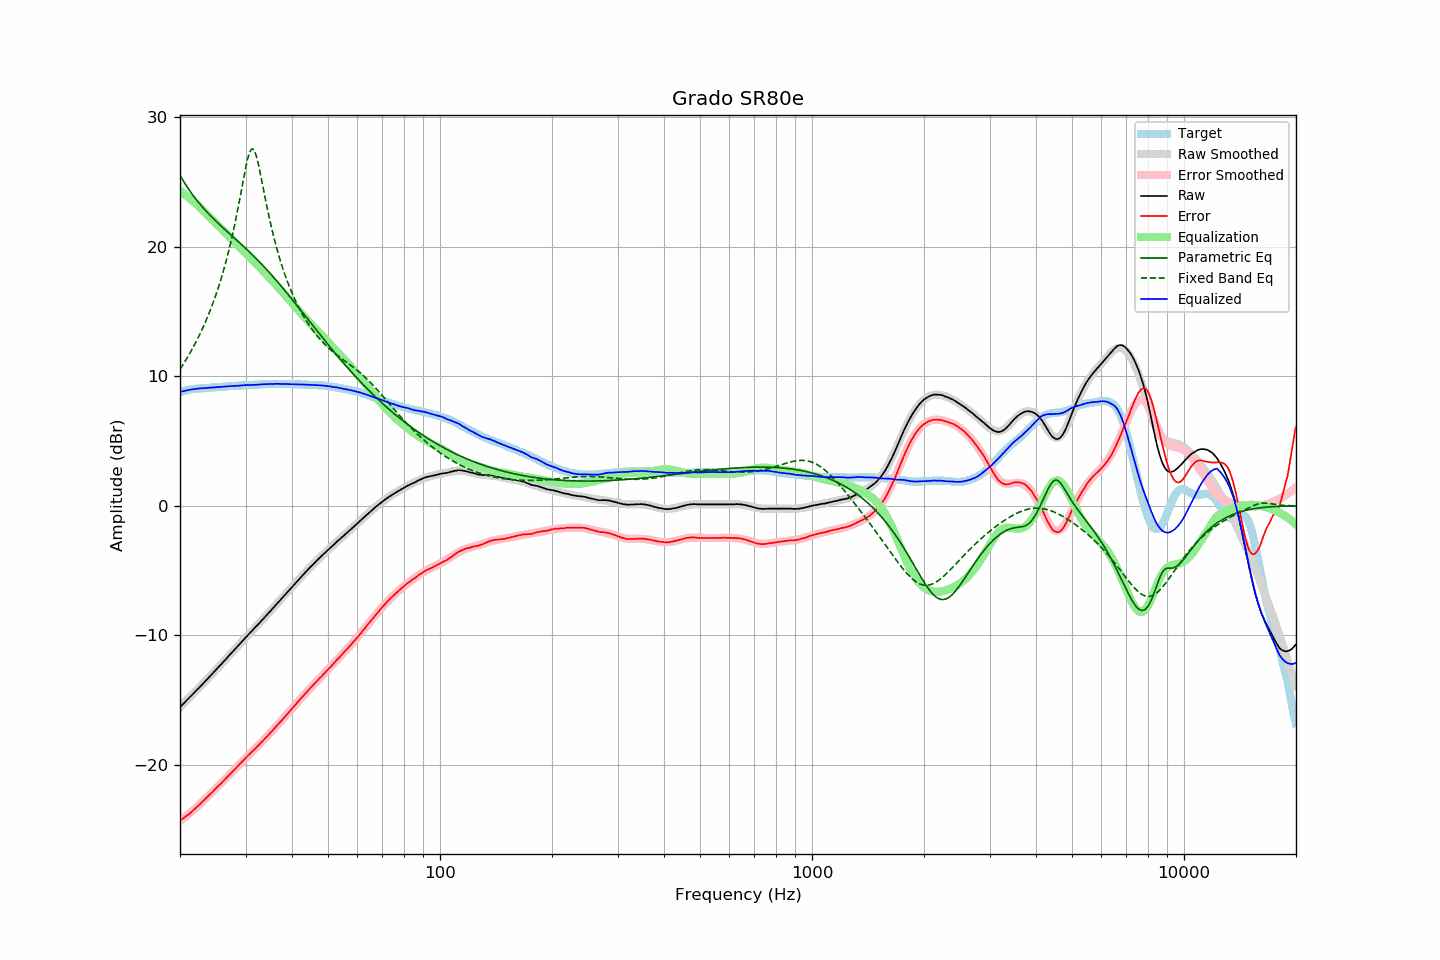

Values plotted in this chart, from the file beside it:
frequency, raw, error, smoothed, error_smoothed, equalization, parametric_eq, fixed_band_eq, equalized_raw, equalized_smoothed, target
20.00, -15.53, -24.29, -15.53, -24.31, 24.31, 25.49, 10.53, 8.78, 8.78, 8.76
20.20, -15.41, -24.21, -15.41, -24.22, 24.22, 25.28, 10.72, 8.81, 8.81, 8.80
20.40, -15.28, -24.12, -15.29, -24.13, 24.13, 25.08, 10.91, 8.84, 8.84, 8.84
20.61, -15.17, -24.03, -15.16, -24.03, 24.03, 24.88, 11.11, 8.86, 8.87, 8.86
20.81, -15.03, -23.94, -15.04, -23.93, 23.93, 24.69, 11.32, 8.90, 8.89, 8.90
21.02, -14.91, -23.86, -14.91, -23.83, 23.83, 24.50, 11.53, 8.92, 8.92, 8.94
21.23, -14.78, -23.75, -14.79, -23.73, 23.73, 24.32, 11.74, 8.95, 8.94, 8.96
21.44, -14.66, -23.65, -14.66, -23.63, 23.63, 24.14, 11.96, 8.96, 8.96, 8.98
21.66, -14.54, -23.54, -14.54, -23.52, 23.52, 23.97, 12.19, 8.99, 8.99, 9.00
21.87, -14.40, -23.41, -14.41, -23.41, 23.41, 23.81, 12.42, 9.01, 9.00, 9.01
22.09, -14.28, -23.31, -14.28, -23.30, 23.30, 23.65, 12.66, 9.02, 9.02, 9.03
22.31, -14.15, -23.19, -14.15, -23.19, 23.19, 23.49, 12.90, 9.04, 9.04, 9.04
22.54, -14.03, -23.08, -14.03, -23.08, 23.08, 23.34, 13.15, 9.05, 9.05, 9.05
22.76, -13.89, -22.95, -13.90, -22.96, 22.96, 23.19, 13.41, 9.06, 9.06, 9.06
22.99, -13.77, -22.83, -13.77, -22.84, 22.84, 23.05, 13.68, 9.06, 9.07, 9.06
23.22, -13.64, -22.71, -13.64, -22.71, 22.71, 22.91, 13.95, 9.07, 9.08, 9.07
23.45, -13.50, -22.58, -13.51, -22.59, 22.59, 22.77, 14.24, 9.09, 9.09, 9.08
23.69, -13.38, -22.46, -13.38, -22.47, 22.47, 22.63, 14.53, 9.09, 9.09, 9.09
23.92, -13.24, -22.34, -13.24, -22.35, 22.35, 22.50, 14.83, 9.10, 9.10, 9.10
24.16, -13.11, -22.23, -13.11, -22.22, 22.22, 22.37, 15.15, 9.11, 9.11, 9.11
24.40, -12.98, -22.12, -12.98, -22.10, 22.10, 22.25, 15.47, 9.12, 9.12, 9.13
24.65, -12.85, -21.98, -12.85, -21.98, 21.98, 22.13, 15.81, 9.13, 9.13, 9.13
24.89, -12.71, -21.85, -12.71, -21.86, 21.86, 22.00, 16.16, 9.14, 9.14, 9.14
25.14, -12.57, -21.72, -12.58, -21.73, 21.73, 21.88, 16.52, 9.16, 9.15, 9.15
25.39, -12.44, -21.60, -12.45, -21.61, 21.61, 21.77, 16.89, 9.17, 9.16, 9.16
25.65, -12.32, -21.49, -12.31, -21.48, 21.48, 21.65, 17.29, 9.17, 9.17, 9.18
25.91, -12.19, -21.36, -12.18, -21.36, 21.36, 21.53, 17.69, 9.17, 9.18, 9.18
26.16, -12.04, -21.23, -12.04, -21.24, 21.24, 21.42, 18.12, 9.19, 9.19, 9.19
26.43, -11.92, -21.11, -11.91, -21.11, 21.11, 21.31, 18.56, 9.19, 9.20, 9.19
26.69, -11.77, -20.98, -11.78, -20.98, 20.98, 21.19, 19.02, 9.21, 9.21, 9.20
26.96, -11.64, -20.86, -11.64, -20.86, 20.86, 21.08, 19.51, 9.22, 9.22, 9.22
27.23, -11.51, -20.74, -11.50, -20.73, 20.73, 20.97, 20.01, 9.22, 9.22, 9.23
27.50, -11.37, -20.60, -11.37, -20.60, 20.60, 20.86, 20.54, 9.24, 9.23, 9.24
27.77, -11.23, -20.47, -11.23, -20.47, 20.47, 20.75, 21.10, 9.24, 9.24, 9.24
28.05, -11.09, -20.35, -11.10, -20.35, 20.35, 20.64, 21.68, 9.25, 9.25, 9.26
28.33, -10.96, -20.22, -10.96, -20.22, 20.22, 20.53, 22.28, 9.25, 9.26, 9.25
28.62, -10.83, -20.09, -10.82, -20.09, 20.09, 20.41, 22.91, 9.26, 9.27, 9.26
28.90, -10.69, -19.97, -10.69, -19.96, 19.96, 20.30, 23.56, 9.27, 9.27, 9.27
29.19, -10.55, -19.82, -10.55, -19.83, 19.83, 20.19, 24.22, 9.28, 9.28, 9.27
29.48, -10.41, -19.71, -10.42, -19.71, 19.71, 20.08, 24.89, 9.29, 9.29, 9.30
29.78, -10.28, -19.57, -10.29, -19.58, 19.58, 19.96, 25.55, 9.31, 9.29, 9.30
30.08, -10.15, -19.45, -10.16, -19.46, 19.46, 19.85, 26.17, 9.31, 9.30, 9.30
30.38, -10.02, -19.32, -10.02, -19.33, 19.33, 19.73, 26.72, 9.31, 9.31, 9.30
30.68, -9.88, -19.20, -9.89, -19.21, 19.21, 19.61, 27.16, 9.32, 9.31, 9.32
30.99, -9.77, -19.08, -9.76, -19.08, 19.08, 19.49, 27.44, 9.32, 9.32, 9.32
31.30, -9.64, -18.96, -9.63, -18.96, 18.96, 19.37, 27.54, 9.32, 9.33, 9.32
31.61, -9.50, -18.84, -9.50, -18.83, 18.83, 19.25, 27.45, 9.33, 9.33, 9.33
31.93, -9.38, -18.72, -9.37, -18.71, 18.71, 19.12, 27.17, 9.33, 9.34, 9.34
32.24, -9.24, -18.58, -9.24, -18.59, 18.59, 19.00, 26.75, 9.34, 9.35, 9.34
32.57, -9.12, -18.47, -9.11, -18.46, 18.46, 18.87, 26.22, 9.35, 9.35, 9.35
32.89, -8.97, -18.33, -8.97, -18.33, 18.33, 18.75, 25.62, 9.36, 9.36, 9.36
33.22, -8.84, -18.21, -8.84, -18.21, 18.21, 18.62, 25.00, 9.36, 9.37, 9.37
33.55, -8.70, -18.08, -8.71, -18.08, 18.08, 18.48, 24.36, 9.38, 9.37, 9.38
33.89, -8.56, -17.95, -8.57, -17.95, 17.95, 18.35, 23.73, 9.38, 9.38, 9.38
34.23, -8.44, -17.82, -8.43, -17.82, 17.82, 18.22, 23.12, 9.38, 9.38, 9.39
34.57, -8.29, -17.69, -8.30, -17.69, 17.69, 18.08, 22.53, 9.39, 9.39, 9.39
34.92, -8.16, -17.55, -8.16, -17.55, 17.55, 17.94, 21.96, 9.40, 9.39, 9.39
35.27, -8.03, -17.42, -8.02, -17.42, 17.42, 17.80, 21.42, 9.39, 9.40, 9.40
35.62, -7.89, -17.29, -7.88, -17.29, 17.29, 17.66, 20.90, 9.40, 9.40, 9.40
35.97, -7.74, -17.14, -7.75, -17.15, 17.15, 17.52, 20.41, 9.41, 9.40, 9.40
... 635 more rows
